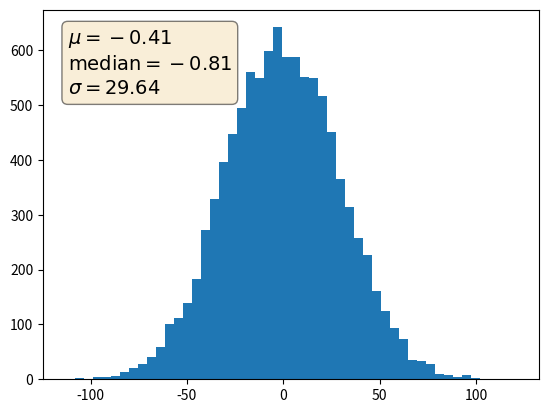

Generate this figure with matplotlib:
"""
Placing text boxes
==================

When decorating axes with text boxes, two useful tricks are to place
the text in axes coordinates (see :doc:`/tutorials/advanced/transforms_tutorial`), so the
text doesn't move around with changes in x or y limits.  You can also
use the ``bbox`` property of text to surround the text with a
:class:`~matplotlib.patches.Patch` instance -- the ``bbox`` keyword
argument takes a dictionary with keys that are Patch properties.
"""

import numpy as np
import matplotlib.pyplot as plt

np.random.seed(19680801)

fig, ax = plt.subplots()
x = 30*np.random.randn(10000)
mu = x.mean()
median = np.median(x)
sigma = x.std()
textstr = '\n'.join((
    fr'$\mu={mu:.2f}$',
    fr'$\mathrm{{median}}={median:.2f}$',
    fr'$\sigma={sigma:.2f}$'))

ax.hist(x, 50)
# these are matplotlib.patch.Patch properties
props = dict(boxstyle='round', facecolor='wheat', alpha=0.5)

# place a text box in upper left in axes coords
ax.text(0.05, 0.95, textstr, transform=ax.transAxes, fontsize=14,
        verticalalignment='top', bbox=props)

plt.show()
